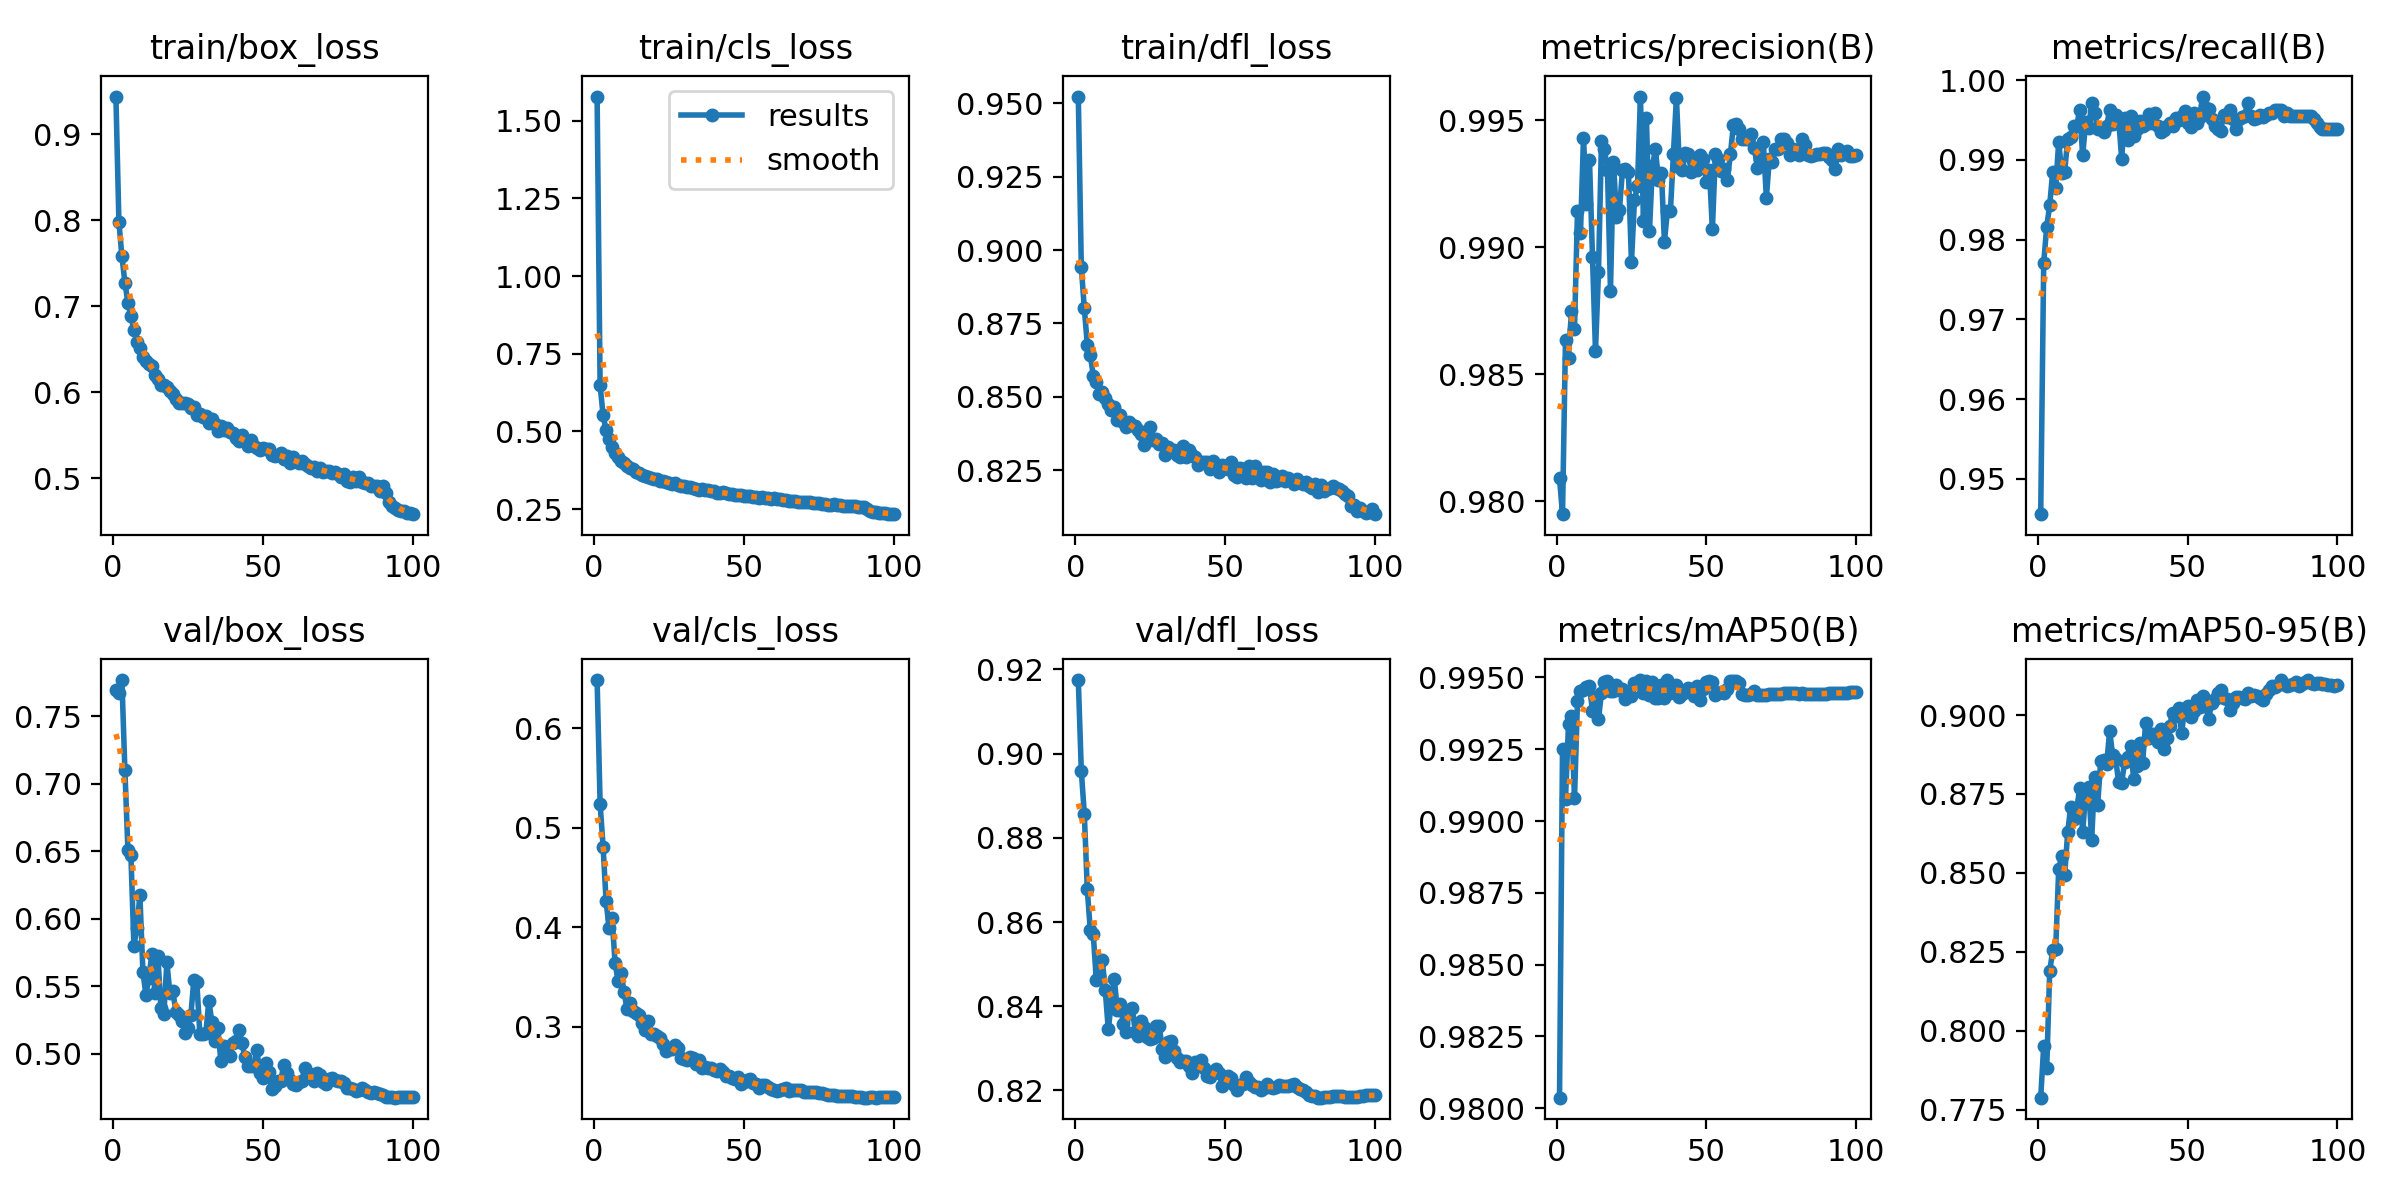

The data file committed next to this chart (first rows):
epoch, train/box_loss, train/cls_loss, train/dfl_loss, metrics/precision(B), metrics/recall(B), metrics/mAP50(B), metrics/mAP50-95(B), val/box_loss, val/cls_loss, val/dfl_loss, lr/pg0, lr/pg1, lr/pg2
1, 0.9442, 1.578, 0.9523, 0.9809, 0.9456, 0.9804, 0.7788, 0.7694, 0.6482, 0.9175, 0.06705, 0.0003328, 0.0003328
2, 0.7982, 0.6488, 0.8943, 0.9795, 0.9771, 0.9925, 0.7952, 0.7671, 0.5241, 0.8959, 0.03405, 0.0006595, 0.0006595
3, 0.7583, 0.5517, 0.8802, 0.9864, 0.9816, 0.9908, 0.7881, 0.777, 0.4807, 0.8858, 0.001035, 0.0009797, 0.0009797
4, 0.7278, 0.5042, 0.8678, 0.9857, 0.9843, 0.9934, 0.8188, 0.71, 0.4261, 0.8678, 0.0009703, 0.0009703, 0.0009703
5, 0.7039, 0.4745, 0.8641, 0.9875, 0.9885, 0.9937, 0.8254, 0.6512, 0.3989, 0.858, 0.0009703, 0.0009703, 0.0009703
6, 0.6884, 0.4512, 0.8572, 0.9868, 0.9865, 0.9908, 0.8259, 0.6474, 0.4095, 0.857, 0.0009604, 0.0009604, 0.0009604
7, 0.6727, 0.429, 0.8552, 0.9914, 0.9923, 0.9942, 0.8511, 0.58, 0.3638, 0.8462, 0.0009505, 0.0009505, 0.0009505
8, 0.6588, 0.4173, 0.851, 0.9906, 0.9884, 0.9945, 0.8553, 0.5931, 0.3463, 0.8471, 0.0009406, 0.0009406, 0.0009406
9, 0.6517, 0.4057, 0.8518, 0.9943, 0.9885, 0.9946, 0.8493, 0.6177, 0.3541, 0.851, 0.0009307, 0.0009307, 0.0009307
10, 0.6412, 0.3986, 0.8497, 0.9917, 0.9926, 0.9947, 0.8629, 0.5609, 0.3347, 0.8438, 0.0009208, 0.0009208, 0.0009208
11, 0.6368, 0.3886, 0.8477, 0.9935, 0.9929, 0.9947, 0.8707, 0.5436, 0.3176, 0.8345, 0.0009109, 0.0009109, 0.0009109
12, 0.6325, 0.3811, 0.8455, 0.9896, 0.9943, 0.9938, 0.8672, 0.5563, 0.3241, 0.8407, 0.000901, 0.000901, 0.000901
13, 0.6302, 0.3782, 0.8464, 0.9859, 0.9943, 0.9943, 0.87, 0.574, 0.3162, 0.8466, 0.0008911, 0.0008911, 0.0008911
14, 0.6198, 0.3702, 0.8421, 0.989, 0.9963, 0.9936, 0.8768, 0.5453, 0.3137, 0.8392, 0.0008812, 0.0008812, 0.0008812
15, 0.6157, 0.3666, 0.8437, 0.9942, 0.9906, 0.9945, 0.8628, 0.5723, 0.3121, 0.8404, 0.0008713, 0.0008713, 0.0008713
16, 0.609, 0.3601, 0.8415, 0.9939, 0.9947, 0.9948, 0.8756, 0.534, 0.3037, 0.8358, 0.0008614, 0.0008614, 0.0008614
17, 0.6082, 0.3573, 0.8397, 0.993, 0.994, 0.9949, 0.8772, 0.5295, 0.2964, 0.8338, 0.0008515, 0.0008515, 0.0008515
18, 0.6064, 0.3545, 0.8415, 0.9883, 0.9971, 0.9945, 0.8606, 0.5678, 0.3053, 0.8392, 0.0008416, 0.0008416, 0.0008416
19, 0.6011, 0.3502, 0.8403, 0.9934, 0.9959, 0.9945, 0.8804, 0.5453, 0.2932, 0.8396, 0.0008317, 0.0008317, 0.0008317
20, 0.5986, 0.3452, 0.8402, 0.9912, 0.9939, 0.9947, 0.8716, 0.5465, 0.2926, 0.8339, 0.0008218, 0.0008218, 0.0008218
21, 0.5926, 0.3456, 0.8386, 0.9915, 0.9939, 0.9946, 0.8853, 0.531, 0.2904, 0.833, 0.0008119, 0.0008119, 0.0008119
22, 0.5874, 0.3409, 0.8374, 0.993, 0.9935, 0.9946, 0.8857, 0.5289, 0.2882, 0.8365, 0.000802, 0.000802, 0.000802
23, 0.5874, 0.3387, 0.8337, 0.9931, 0.9943, 0.9943, 0.8845, 0.5243, 0.2824, 0.835, 0.0007921, 0.0007921, 0.0007921
24, 0.588, 0.3378, 0.8349, 0.993, 0.9963, 0.9944, 0.8949, 0.5156, 0.2753, 0.8326, 0.0007822, 0.0007822, 0.0007822
25, 0.586, 0.3343, 0.8397, 0.9894, 0.9945, 0.9944, 0.8874, 0.5191, 0.278, 0.8323, 0.0007723, 0.0007723, 0.0007723
26, 0.582, 0.3319, 0.8353, 0.9919, 0.9957, 0.9948, 0.8861, 0.5285, 0.2778, 0.8324, 0.0007624, 0.0007624, 0.0007624
27, 0.5829, 0.3329, 0.8355, 0.9924, 0.9951, 0.9948, 0.8787, 0.5548, 0.2819, 0.8354, 0.0007525, 0.0007525, 0.0007525
28, 0.5737, 0.3278, 0.8337, 0.9959, 0.9902, 0.9949, 0.8786, 0.5529, 0.2783, 0.8352, 0.0007426, 0.0007426, 0.0007426
29, 0.5748, 0.3248, 0.8341, 0.991, 0.9953, 0.9944, 0.8851, 0.5149, 0.2691, 0.8298, 0.0007327, 0.0007327, 0.0007327
30, 0.5717, 0.3239, 0.8302, 0.9951, 0.9925, 0.9949, 0.8867, 0.5147, 0.2681, 0.8279, 0.0007228, 0.0007228, 0.0007228
31, 0.5722, 0.3223, 0.8329, 0.9906, 0.9955, 0.9944, 0.8903, 0.5152, 0.2662, 0.8315, 0.0007129, 0.0007129, 0.0007129
32, 0.5648, 0.3196, 0.8315, 0.9932, 0.993, 0.9948, 0.8798, 0.5394, 0.2697, 0.8318, 0.000703, 0.000703, 0.000703
33, 0.5688, 0.3192, 0.8318, 0.9939, 0.9939, 0.9943, 0.884, 0.5235, 0.2685, 0.8294, 0.0006931, 0.0006931, 0.0006931
34, 0.5636, 0.3161, 0.8302, 0.9927, 0.9948, 0.9943, 0.8911, 0.5097, 0.2624, 0.8277, 0.0006832, 0.0006832, 0.0006832
35, 0.5546, 0.3109, 0.8295, 0.9929, 0.9943, 0.9947, 0.8849, 0.5192, 0.2663, 0.8267, 0.0006733, 0.0006733, 0.0006733
36, 0.5613, 0.3129, 0.8332, 0.9902, 0.9945, 0.9943, 0.8975, 0.4948, 0.2586, 0.8269, 0.0006634, 0.0006634, 0.0006634
37, 0.556, 0.3099, 0.8295, 0.9914, 0.9957, 0.9949, 0.8928, 0.506, 0.2596, 0.8269, 0.0006535, 0.0006535, 0.0006535
38, 0.5588, 0.3113, 0.8317, 0.9914, 0.9947, 0.9944, 0.8938, 0.5002, 0.2591, 0.8257, 0.0006436, 0.0006436, 0.0006436
39, 0.5544, 0.309, 0.8301, 0.9937, 0.9959, 0.9947, 0.894, 0.4983, 0.2584, 0.8242, 0.0006337, 0.0006337, 0.0006337
40, 0.5521, 0.3068, 0.8293, 0.9959, 0.9942, 0.9947, 0.8914, 0.5077, 0.2565, 0.8268, 0.0006238, 0.0006238, 0.0006238
41, 0.5468, 0.3026, 0.8266, 0.9932, 0.9935, 0.9943, 0.8957, 0.5091, 0.2554, 0.826, 0.0006139, 0.0006139, 0.0006139
42, 0.5433, 0.3028, 0.8277, 0.993, 0.9938, 0.9944, 0.8893, 0.5179, 0.2572, 0.8273, 0.000604, 0.000604, 0.000604
43, 0.55, 0.3047, 0.8276, 0.9937, 0.9943, 0.9945, 0.8928, 0.5083, 0.2548, 0.8254, 0.0005941, 0.0005941, 0.0005941
44, 0.5446, 0.3016, 0.8276, 0.9937, 0.9947, 0.9946, 0.8965, 0.4977, 0.2505, 0.8234, 0.0005842, 0.0005842, 0.0005842
45, 0.5376, 0.2978, 0.8255, 0.993, 0.9943, 0.9946, 0.9008, 0.4905, 0.2504, 0.8233, 0.0005743, 0.0005743, 0.0005743
46, 0.5444, 0.298, 0.8283, 0.9935, 0.9953, 0.9944, 0.8996, 0.4912, 0.2487, 0.8241, 0.0005644, 0.0005644, 0.0005644
47, 0.5372, 0.296, 0.8257, 0.9931, 0.995, 0.9947, 0.9023, 0.4911, 0.2476, 0.825, 0.0005545, 0.0005545, 0.0005545
48, 0.5349, 0.294, 0.8244, 0.9936, 0.9955, 0.9942, 0.8944, 0.5029, 0.2492, 0.8242, 0.0005446, 0.0005446, 0.0005446
49, 0.5333, 0.2954, 0.8266, 0.9935, 0.9962, 0.9946, 0.902, 0.486, 0.2429, 0.821, 0.0005347, 0.0005347, 0.0005347
50, 0.5356, 0.293, 0.8258, 0.9926, 0.9947, 0.9949, 0.9029, 0.482, 0.245, 0.8219, 0.0005248, 0.0005248, 0.0005248
51, 0.534, 0.293, 0.8254, 0.993, 0.9942, 0.9949, 0.8994, 0.493, 0.2465, 0.8234, 0.0005149, 0.0005149, 0.0005149
52, 0.5336, 0.2923, 0.8278, 0.9907, 0.9959, 0.9948, 0.9014, 0.4863, 0.2473, 0.8229, 0.000505, 0.000505, 0.000505
53, 0.5275, 0.2885, 0.8233, 0.9937, 0.9947, 0.9944, 0.9049, 0.4741, 0.2432, 0.8213, 0.0004951, 0.0004951, 0.0004951
54, 0.5254, 0.2877, 0.8228, 0.9935, 0.9954, 0.9945, 0.9025, 0.4763, 0.2426, 0.8202, 0.0004852, 0.0004852, 0.0004852
55, 0.5271, 0.2867, 0.8258, 0.993, 0.998, 0.9945, 0.906, 0.4794, 0.2389, 0.8212, 0.0004753, 0.0004753, 0.0004753
56, 0.5294, 0.2895, 0.8252, 0.9931, 0.9966, 0.9945, 0.9031, 0.4801, 0.241, 0.8214, 0.0004654, 0.0004654, 0.0004654
57, 0.5229, 0.2861, 0.8224, 0.9927, 0.9964, 0.9946, 0.8986, 0.4918, 0.2411, 0.8232, 0.0004555, 0.0004555, 0.0004555
58, 0.5262, 0.2849, 0.8265, 0.9937, 0.9951, 0.9949, 0.9038, 0.486, 0.2397, 0.8219, 0.0004456, 0.0004456, 0.0004456
59, 0.5182, 0.2829, 0.8224, 0.9948, 0.9943, 0.9949, 0.9052, 0.4804, 0.2376, 0.8213, 0.0004357, 0.0004357, 0.0004357
60, 0.5243, 0.2848, 0.8263, 0.9949, 0.9939, 0.9949, 0.9071, 0.4775, 0.2368, 0.8208, 0.0004258, 0.0004258, 0.0004258
... 40 more rows
